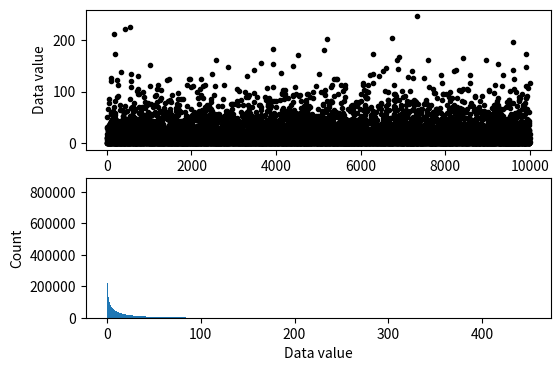

Reproduce this figure in Python. (Note: this script raises an exception after producing the figure.)
# import libraries
import matplotlib.pyplot as plt
import numpy as np
import scipy.stats as stats

## simulate data

popN = int(1e7)  # lots and LOTS of data!!

# the data (note: non-normal!)
population = (4*np.random.randn(popN))**2

# we can calculate the exact population mean
popMean = np.mean(population)

# let's see it
fig,ax = plt.subplots(2,1,figsize=(6,4))

# only plot every 1000th sample
ax[0].plot(population[::1000],'k.')
ax[0].set_xlabel('Data index')
ax[0].set_ylabel('Data value')

ax[1].hist(population,bins='fd')
ax[1].set_ylabel('Count')
ax[1].set_xlabel('Data value')
plt.show()


## draw a random sample

# parameters
samplesize = 40
confidence = 95 # in percent

# compute sample mean
randSamples = np.random.randint(0,popN,samplesize)
samplemean  = np.mean(population[randSamples])
samplestd   = np.std(population[randSamples])

# compute confidence intervals
citmp = (1-confidence/100)/2
confint = samplemean + stats.t.ppf([citmp, 1-citmp],samplesize-1) * samplestd/np.sqrt(samplesize)


# graph everything
fig,ax = plt.subplots(1,1)

y = np.array([ [confint[0],0],[confint[1],0],[confint[1],1],[confint[0],1] ])
p = Polygon(y,facecolor='g',alpha=.3)
ax.add_patch(p)

# now add the lines
ax.plot([popMean,popMean],[0, 1.5],'k:',linewidth=2)
ax.plot([samplemean,samplemean],[0, 1],'r--',linewidth=3)
ax.set_xlim([popMean-30, popMean+30])
ax.set_yticks([])
ax.set_xlabel('Data values')
ax.legend(('%g%% CI region'%confidence,'True mean','Sample mean'))
plt.show()

## repeat for large number of samples

# parameters
samplesize = 50
confidence = 95  # in percent
numExperiments = 5000

withinCI = np.zeros(numExperiments)


# part of the CI computation can be done outside the loop
citmp = (1-confidence/100)/2
CI_T  = stats.t.ppf([citmp, 1-citmp],samplesize-1)
sqrtN = np.sqrt(samplesize)

for expi in range(numExperiments):
    
    # compute sample mean and CI as above
    randSamples = np.random.randint(0,popN,samplesize)
    samplemean  = np.mean(population[randSamples])
    samplestd   = np.std(population[randSamples],ddof=1)
    confint     = samplemean + CI_T * samplestd/sqrtN
    
    # determine whether the True mean is inside this CI
    if popMean>confint[0] and popMean<confint[1]:
        withinCI[expi] = 1
        

print('%g%% of sample C.I.''s contained the true population mean.'%(100*np.mean(withinCI)))
